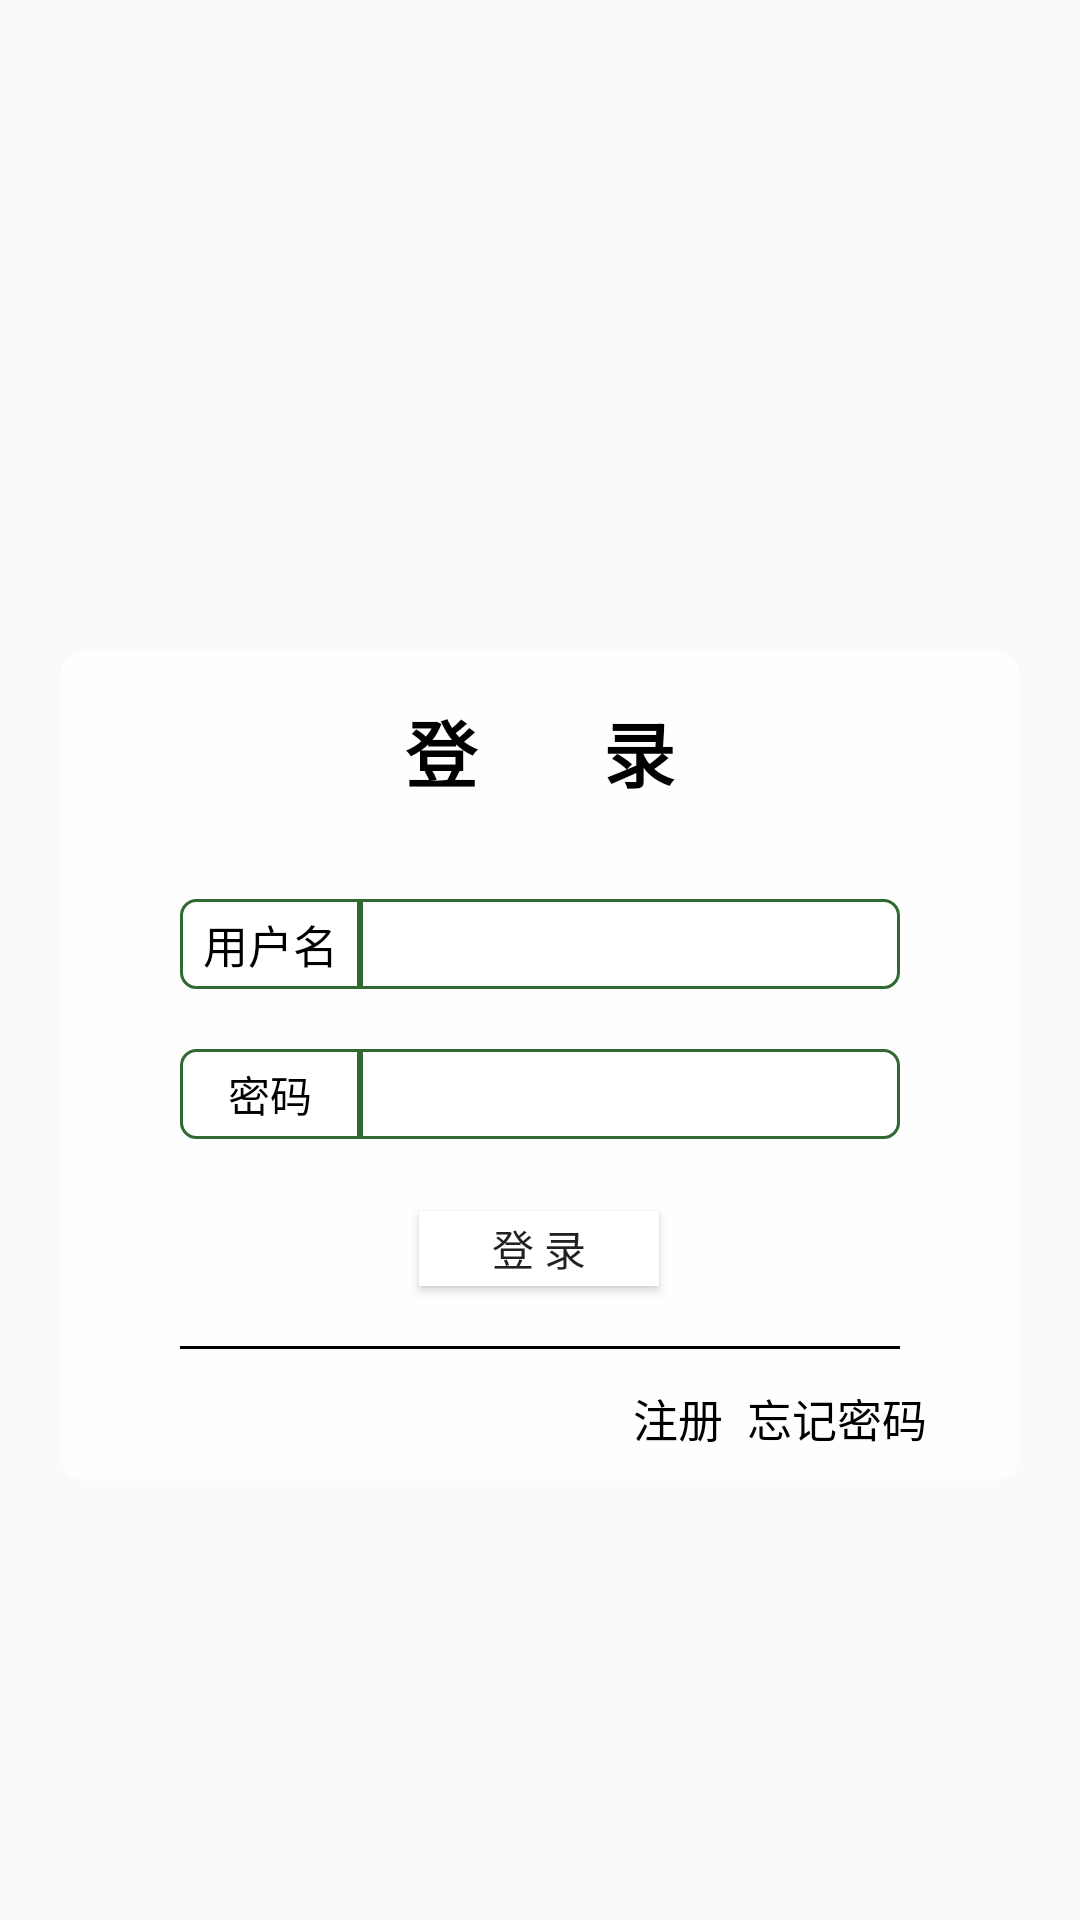

This screen was rendered from an Android layout file. Write that file and the resources it references.
<!-- AndroidManifest.xml: application theme AppTheme -->
<!-- res/layout/activity_login.xml -->
<?xml version="1.0" encoding="utf-8"?>
<androidx.constraintlayout.widget.ConstraintLayout xmlns:android="http://schemas.android.com/apk/res/android"
    xmlns:app="http://schemas.android.com/apk/res-auto"
    xmlns:tools="http://schemas.android.com/tools"
    android:layout_width="match_parent"
    android:layout_height="match_parent"
    android:background="@drawable/login"
    tools:context=".ui.login.login.LoginActivity">

    <androidx.constraintlayout.widget.ConstraintLayout
        android:layout_width="match_parent"
        android:layout_height="wrap_content"
        android:layout_margin="20dp"
        android:background="@drawable/corners_bg"
        app:layout_constraintBottom_toBottomOf="parent"
        app:layout_constraintHorizontal_bias="0.6"
        app:layout_constraintLeft_toLeftOf="parent"
        app:layout_constraintRight_toRightOf="parent"
        app:layout_constraintTop_toTopOf="parent"
        app:layout_constraintVertical_bias="0.609">

        <TextView
            android:id="@+id/textView"
            android:layout_width="wrap_content"
            android:layout_height="wrap_content"
            android:layout_marginTop="16dp"
            android:text="登       录"
            android:textColor="@android:color/black"
            android:textSize="24sp"
            android:textStyle="bold"
            app:layout_constraintEnd_toEndOf="parent"
            app:layout_constraintStart_toStartOf="parent"
            app:layout_constraintTop_toTopOf="parent" />

        <TextView
            android:id="@+id/button"
            android:layout_width="60dp"
            android:layout_height="30dp"
            android:layout_marginStart="40dp"
            android:layout_marginLeft="40dp"
            android:layout_marginTop="32dp"
            android:background="@drawable/edittext_left"
            android:gravity="center"
            android:text="@string/user_name"
            android:textColor="@android:color/black"
            android:textSize="15sp"
            app:layout_constraintStart_toStartOf="parent"
            app:layout_constraintTop_toBottomOf="@+id/textView" />

        <EditText
            android:id="@+id/login_et_account"
            android:layout_width="0dp"
            android:layout_height="30dp"
            android:layout_marginEnd="40dp"
            android:layout_marginRight="40dp"
            android:background="@drawable/edittext_style"
            android:paddingLeft="10dp"
            android:paddingStart="10dp"
            app:layout_constraintBottom_toBottomOf="@+id/button"
            app:layout_constraintEnd_toEndOf="parent"
            app:layout_constraintHorizontal_bias="0.0"
            app:layout_constraintStart_toEndOf="@+id/button" />

        <TextView
            android:id="@+id/button2"
            android:layout_width="60dp"
            android:layout_height="30dp"
            android:layout_marginTop="20dp"
            android:background="@drawable/edittext_left"
            android:gravity="center"
            android:text="@string/psw"
            android:textColor="@android:color/black"
            app:layout_constraintStart_toStartOf="@+id/button"
            app:layout_constraintTop_toBottomOf="@+id/button" />

        <EditText
            android:id="@+id/login_et_password"
            android:layout_width="0dp"
            android:layout_height="30dp"
            android:background="@drawable/edittext_style"
            android:inputType="textPassword"
            android:layout_marginEnd="40dp"
            android:layout_marginRight="40dp"
            android:paddingLeft="10dp"
            android:paddingStart="10dp"
            app:layout_constraintBottom_toBottomOf="@+id/button2"
            app:layout_constraintEnd_toEndOf="parent"
            app:layout_constraintHorizontal_bias="0.0"
            app:layout_constraintStart_toEndOf="@+id/button2" />

        <Button
            android:id="@+id/login_bt"
            android:layout_width="80dp"
            android:layout_height="25dp"
            android:layout_marginTop="136dp"
            android:background="@android:color/white"
            android:text="@string/login"
            app:layout_constraintEnd_toEndOf="parent"
            app:layout_constraintHorizontal_bias="0.498"
            app:layout_constraintStart_toStartOf="parent"
            app:layout_constraintTop_toBottomOf="@+id/textView" />

        <View
            android:id="@+id/view"
            android:layout_width="match_parent"
            android:layout_height="1dp"
            android:layout_marginHorizontal="40dp"
            android:layout_marginTop="20dp"
            android:background="@android:color/black"
            app:layout_constraintTop_toBottomOf="@+id/login_bt"
            tools:layout_editor_absoluteX="40dp" />

        <TextView
            android:id="@+id/login_tv_logup"
            android:layout_width="wrap_content"
            android:layout_height="wrap_content"
            android:layout_marginTop="12dp"
            android:layout_marginBottom="10dp"
            android:text="@string/logup"
            android:textColor="@android:color/black"
            android:textSize="15sp"
            app:layout_constraintBottom_toBottomOf="parent"
            app:layout_constraintEnd_toEndOf="parent"
            app:layout_constraintHorizontal_bias="0.659"
            app:layout_constraintStart_toStartOf="parent"
            app:layout_constraintTop_toBottomOf="@+id/view"
            app:layout_constraintVertical_bias="0.0" />

        <TextView
            android:id="@+id/login_tv_forget_pwd"
            android:layout_width="wrap_content"
            android:layout_height="wrap_content"
            android:text="@string/forget_password"
            android:textColor="@android:color/black"
            android:textSize="15sp"
            app:layout_constraintBottom_toBottomOf="@+id/login_tv_logup"
            app:layout_constraintEnd_toEndOf="parent"
            app:layout_constraintHorizontal_bias="0.205"
            app:layout_constraintStart_toEndOf="@+id/login_tv_logup"
            app:layout_constraintTop_toTopOf="@+id/login_tv_logup" />

    </androidx.constraintlayout.widget.ConstraintLayout>

</androidx.constraintlayout.widget.ConstraintLayout>
<!-- resources referenced by this layout -->
<resources>
  <!-- drawable corners_bg (drawable) -->
  <?xml version="1.0" encoding="utf-8"?>
  <shape xmlns:android="http://schemas.android.com/apk/res/android">
  
      <solid android:color="#e5ffffff"/>
  
      <corners android:radius="9dp"/>
  </shape>
  <!-- drawable edittext_left (drawable) -->
  <?xml version="1.0" encoding="UTF-8"?>
  <shape xmlns:android="http://schemas.android.com/apk/res/android">
      <solid android:color="#FFFFFF" />
  
      <corners android:topLeftRadius="5dip"
          android:bottomLeftRadius="5dip"/>
  
      <stroke
          android:width="1dip"
          android:color="#306932" />
  </shape>
  <!-- drawable edittext_style (drawable) -->
  <?xml version="1.0" encoding="UTF-8"?>
  <shape xmlns:android="http://schemas.android.com/apk/res/android">
      <solid android:color="#FFFFFF" />
  
      <corners android:topRightRadius="5dip"
          android:bottomRightRadius="5dip"/>
  
      <stroke
          android:width="1dip"
          android:color="#306932"/>
  </shape>
  <string name="forget_password">忘记密码</string>
  <string name="login">登  录</string>
  <string name="logup">注册</string>
  <string name="psw">密码</string>
  <string name="user_name">用户名</string>
  <style name="AppTheme" parent="Theme.AppCompat.Light.NoActionBar">
          
          <item name="colorPrimary">@color/colorPrimary</item>
          <item name="colorPrimaryDark">@color/colorPrimaryDark</item>
          <item name="colorAccent">@color/colorAccent</item>
      </style>
  <color name="colorPrimary">#008577</color>
  <color name="colorPrimaryDark">#306932</color>
  <color name="colorAccent">#306932</color>
</resources>
